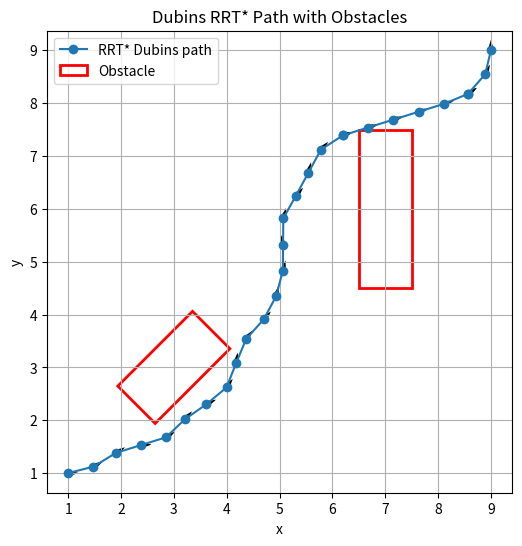

Reproduce this figure in Python.
import numpy as np
import matplotlib.pyplot as plt
import re

# ─── PASTE YOUR PATH HERE ────────────────────────────────────────────────────────
raw_path = '''
1 1 0 
1.47943 1.12242 0.5 
1.90605 1.38313 0.551175 
2.37858 1.52992 0.0511753 
2.85112 1.6767 0.551175 
3.21132 2.01991 0.851083 
3.61759 2.30385 0.445932 
3.99733 2.62108 0.945932 
4.17867 3.0815 1.42745 
4.36832 3.53852 0.927453 
4.7021 3.91062 0.83018 
4.93524 4.34707 1.33018 
5.06286 4.8305 1.31238 
5.06702 5.32529 1.81238 
5.07119 5.82008 1.31238 
5.31201 6.25235 0.823897 
5.54788 6.68732 1.3239 
5.78376 7.12229 0.823897 
6.19929 7.39092 0.323897 
6.19929 7.39092 0.323897 
6.67656 7.53996 0.302198 
7.15391 7.68877 0.302198 
7.63125 7.83758 0.302198 
8.10859 7.98639 0.302198 
8.5681 8.17704 0.604198 
8.5681 8.17704 0.604198 
8.8931 8.55015 1.1042 
9 9 1.5708 
'''
# ────────────────────────────────────────────────────────────────────────────────

# ─── PASTE YOUR OBSTACLES HERE ───────────────────────────────────────────────────
raw_obs = '''
  [0] Center=(3, 3), Yaw=0.785398 rad, Width=2, Height=1
  [1] Center=(7, 6), Yaw=0 rad, Width=1, Height=3
'''
# ────────────────────────────────────────────────────────────────────────────────

# Parse the path
lines = [l for l in raw_path.strip().splitlines() if l.strip()]
data = np.array([list(map(float, l.split())) for l in lines])
x, y, yaw = data[:,0], data[:,1], data[:,2]

# Parse the obstacles
obs = []
for line in raw_obs.strip().splitlines():
    m = re.search(
        r'Center=\(\s*([-\d\.]+)\s*,\s*([-\d\.]+)\s*\),\s*'
        r'Yaw=([-\d\.]+)\s*rad,\s*'
        r'Width=([-\d\.]+)\s*,\s*Height=([-\d\.]+)',
        line
    )
    if not m: 
        continue
    cx, cy = float(m.group(1)), float(m.group(2))
    yaw_o   = float(m.group(3))
    w, h    = float(m.group(4)), float(m.group(5))
    obs.append((cx, cy, yaw_o, w, h))

# Start plotting
fig, ax = plt.subplots(figsize=(6,6))
ax.plot(x, y, '-o', label='RRT* Dubins path')

# Arrows for heading
dx, dy = np.cos(yaw), np.sin(yaw)
ax.quiver(x, y, dx, dy, angles='xy', scale_units='xy',
          scale=5, width=0.005)

# Draw each obstacle as a rotated rectangle
for i, (cx, cy, yaw_o, w, h) in enumerate(obs):
    # Rectangle corners in local frame
    corners = np.array([
        [-w/2, -h/2],
        [ w/2, -h/2],
        [ w/2,  h/2],
        [-w/2,  h/2]
    ])
    # Rotation matrix
    R = np.array([
        [np.cos(yaw_o), -np.sin(yaw_o)],
        [np.sin(yaw_o),  np.cos(yaw_o)]
    ])
    # Rotate and translate
    corners_world = corners.dot(R.T) + np.array([cx, cy])
    poly = plt.Polygon(corners_world, closed=True,
                       edgecolor='r', fill=False,
                       linewidth=2,
                       label='Obstacle' if i==0 else None)
    ax.add_patch(poly)

ax.set_xlabel('x')
ax.set_ylabel('y')
ax.set_title('Dubins RRT* Path with Obstacles')
ax.axis('equal')
ax.grid(True)
ax.legend()
plt.show()
